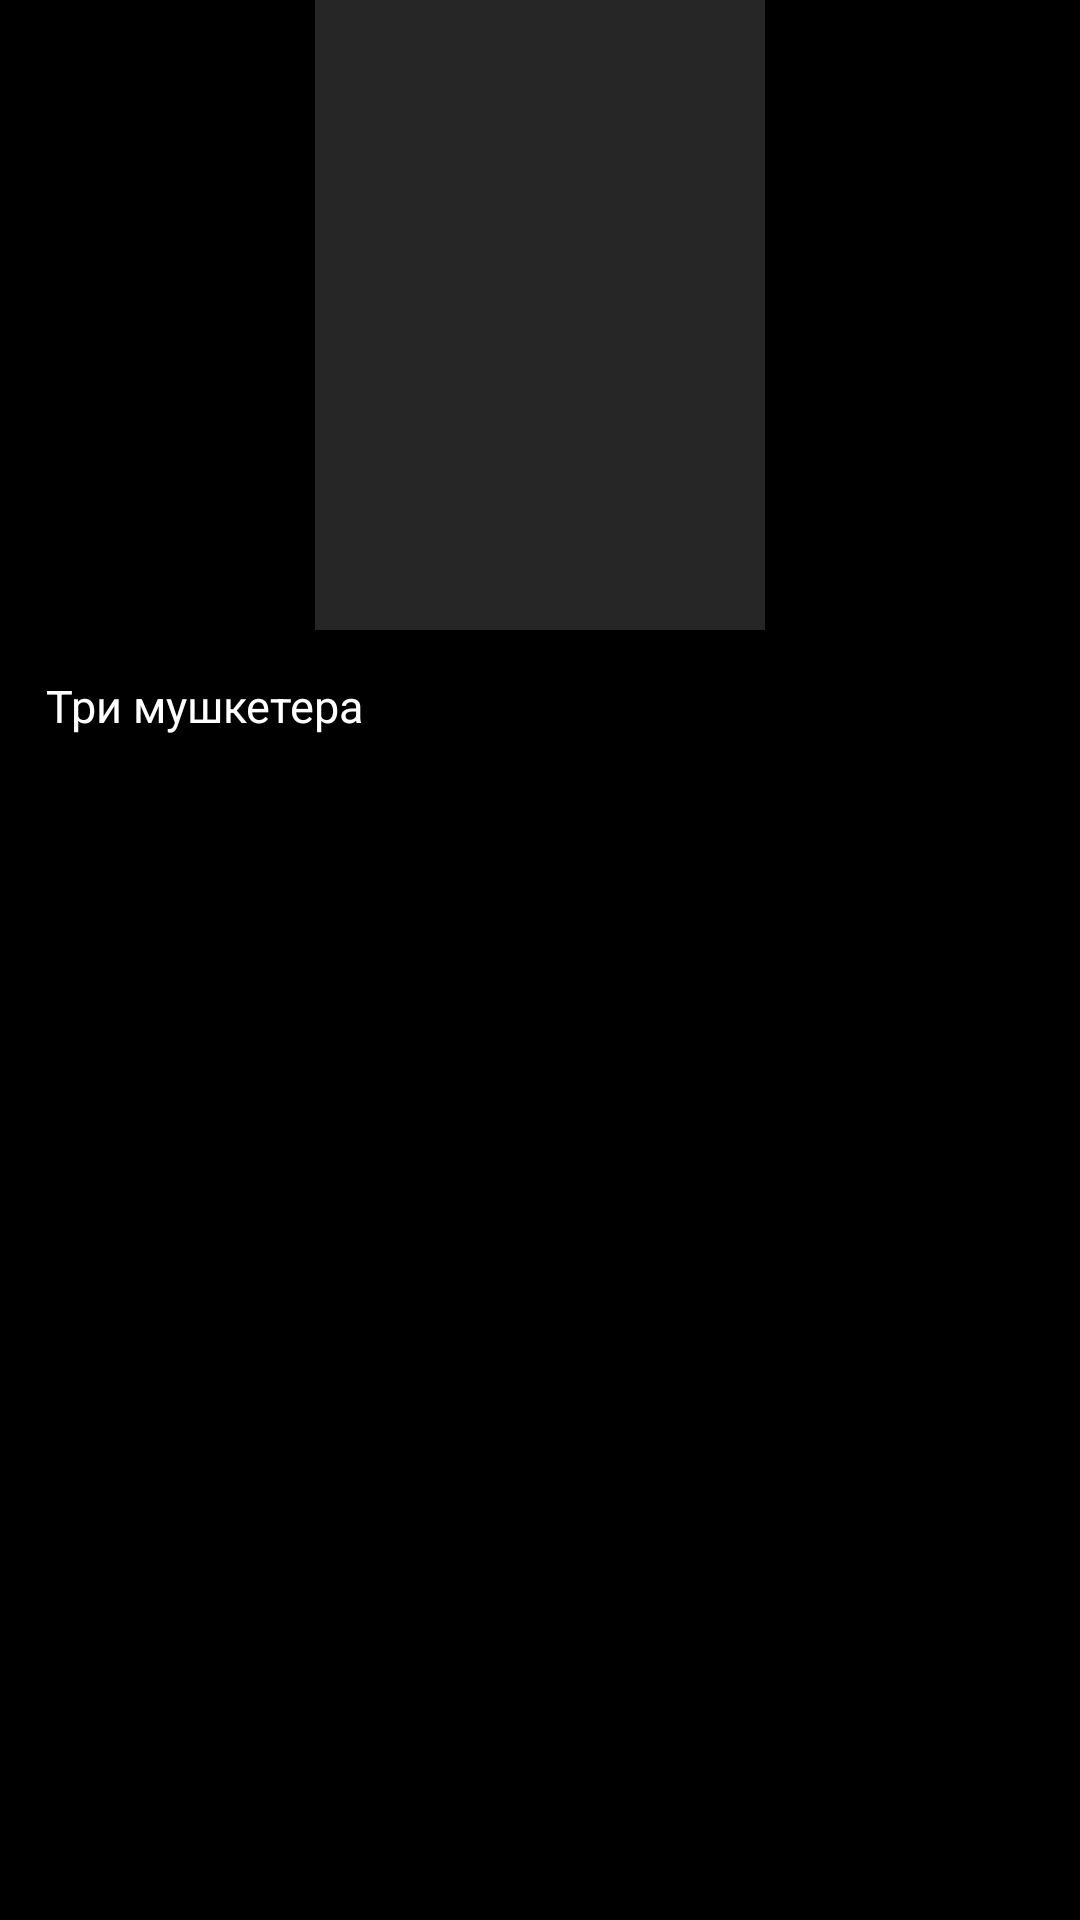

Here is an Android app screen rendered from its layout file. Give the layout XML and the strings, colors and styles it references.
<!-- AndroidManifest.xml: application theme AppTheme -->
<!-- res/layout/thecond_recycler_view_item.xml -->
<?xml version="1.0" encoding="utf-8"?>
<androidx.constraintlayout.widget.ConstraintLayout xmlns:android="http://schemas.android.com/apk/res/android"
    android:layout_width="180dp"
    android:layout_height="280dp"
    xmlns:app="http://schemas.android.com/apk/res-auto">

    <androidx.appcompat.widget.AppCompatImageView
        android:scaleType="centerCrop"
        android:id="@+id/film_image"
        android:background="@color/semi_transparent_gray"
        android:layout_width="150dp"
        android:layout_height="210dp"
        app:layout_constraintTop_toTopOf="parent"
        app:layout_constraintStart_toStartOf="parent"
        app:layout_constraintEnd_toEndOf="parent"/>

    <androidx.appcompat.widget.AppCompatTextView
        android:id="@+id/title_of_the_film"
        android:textSize="15sp"
        android:textColor="@color/white"
        android:text="Три мушкетера"
        android:layout_width="wrap_content"
        android:layout_height="wrap_content"
        android:gravity="center"
        app:layout_constraintTop_toBottomOf="@id/film_image"
        app:layout_constraintStart_toStartOf="parent"
        android:padding="15dp"
        android:maxLines="1"
        android:ellipsize="end"
        android:singleLine="true"/>


</androidx.constraintlayout.widget.ConstraintLayout>
<!-- resources referenced by this layout -->
<resources>
  <color name="semi_transparent_gray">#30CCC7C7</color>
  <color name="white">#FFFFFFFF</color>
  <style name="AppTheme" parent="Theme.AppCompat.NoActionBar">
              <item name="android:windowBackground">@color/black</item>
              <item name="android:windowNoTitle">true</item>
              <item name="android:windowFullscreen">false</item>
          </style>
  <color name="black">#FF000000</color>
</resources>
